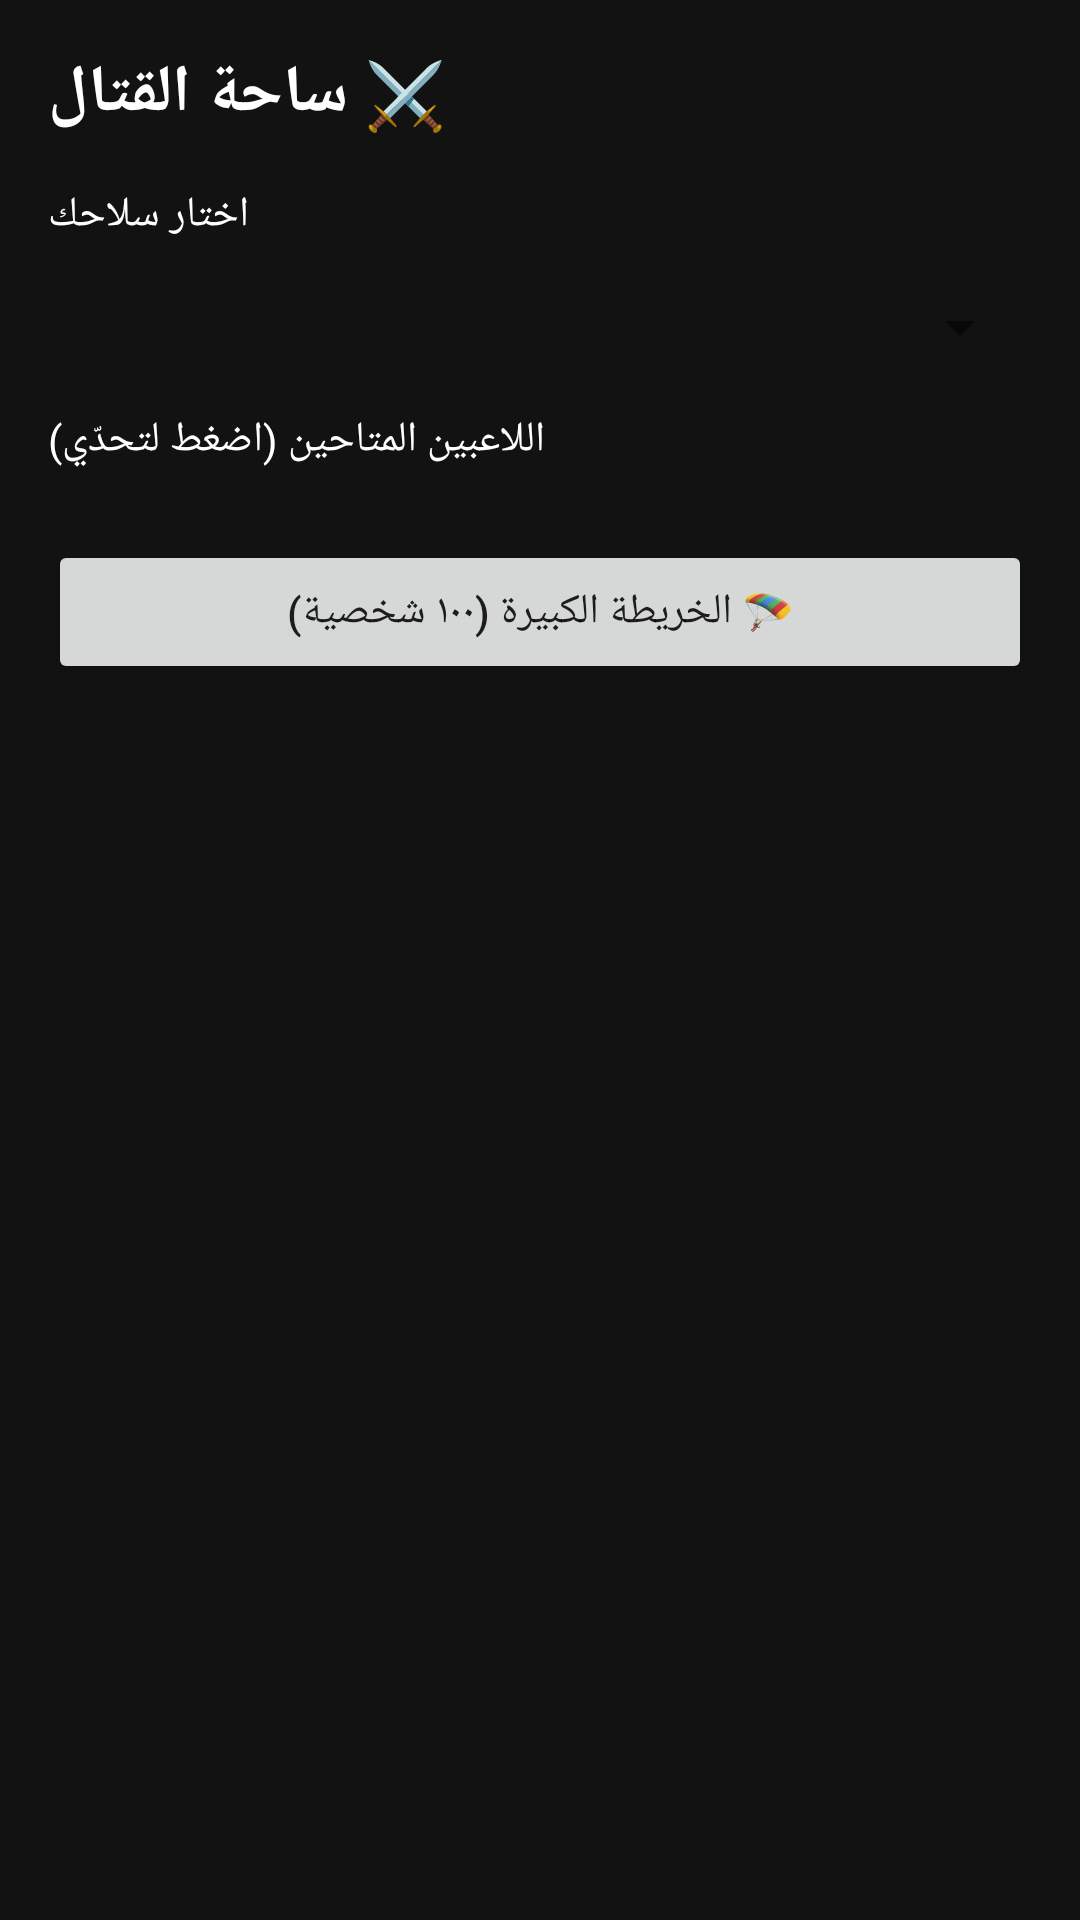

Here is an Android app screen rendered from its layout file. Give the layout XML and the strings, colors and styles it references.
<!-- AndroidManifest.xml: application theme Theme.FightArena -->
<!-- res/layout/activity_lobby.xml -->
<?xml version="1.0" encoding="utf-8"?>
<LinearLayout xmlns:android="http://schemas.android.com/apk/res/android"
    android:layout_width="match_parent"
    android:layout_height="match_parent"
    android:orientation="vertical"
    android:background="@color/bg_dark">

    <TextView
        android:layout_width="wrap_content"
        android:layout_height="wrap_content"
        android:text="⚔️ ساحة القتال"
        android:textColor="#FFFFFF"
        android:textSize="22sp"
        android:textStyle="bold"
        android:padding="16dp" />

    <TextView
        android:layout_width="wrap_content"
        android:layout_height="wrap_content"
        android:text="اختار سلاحك"
        android:textColor="#FFFFFF"
        android:paddingStart="16dp"
        android:paddingEnd="16dp" />

    <Spinner
        android:id="@+id/weaponSpinner"
        android:layout_width="match_parent"
        android:layout_height="wrap_content"
        android:layout_margin="16dp" />

    <TextView
        android:layout_width="wrap_content"
        android:layout_height="wrap_content"
        android:text="اللاعبين المتاحين (اضغط لتحدّي)"
        android:textColor="#FFFFFF"
        android:paddingStart="16dp"
        android:paddingEnd="16dp"
        android:paddingBottom="8dp" />

    <Button
        android:id="@+id/btnRoyale"
        android:layout_width="match_parent"
        android:layout_height="wrap_content"
        android:layout_margin="16dp"
        android:text="🪂 الخريطة الكبيرة (١٠٠ شخصية)" />

    <androidx.recyclerview.widget.RecyclerView
        android:id="@+id/playersRecyclerView"
        android:layout_width="match_parent"
        android:layout_height="0dp"
        android:layout_weight="1"
        android:padding="8dp" />

</LinearLayout>
<!-- resources referenced by this layout -->
<resources>
  <color name="bg_dark">#121212</color>
  <style name="Theme.FightArena" parent="Theme.MaterialComponents.DayNight.NoActionBar">
          <item name="colorPrimary">@color/primary</item>
          <item name="colorPrimaryDark">@color/primary</item>
          <item name="colorAccent">@color/accent</item>
      </style>
  <color name="primary">#BF360C</color>
  <color name="accent">#FF6F00</color>
</resources>
